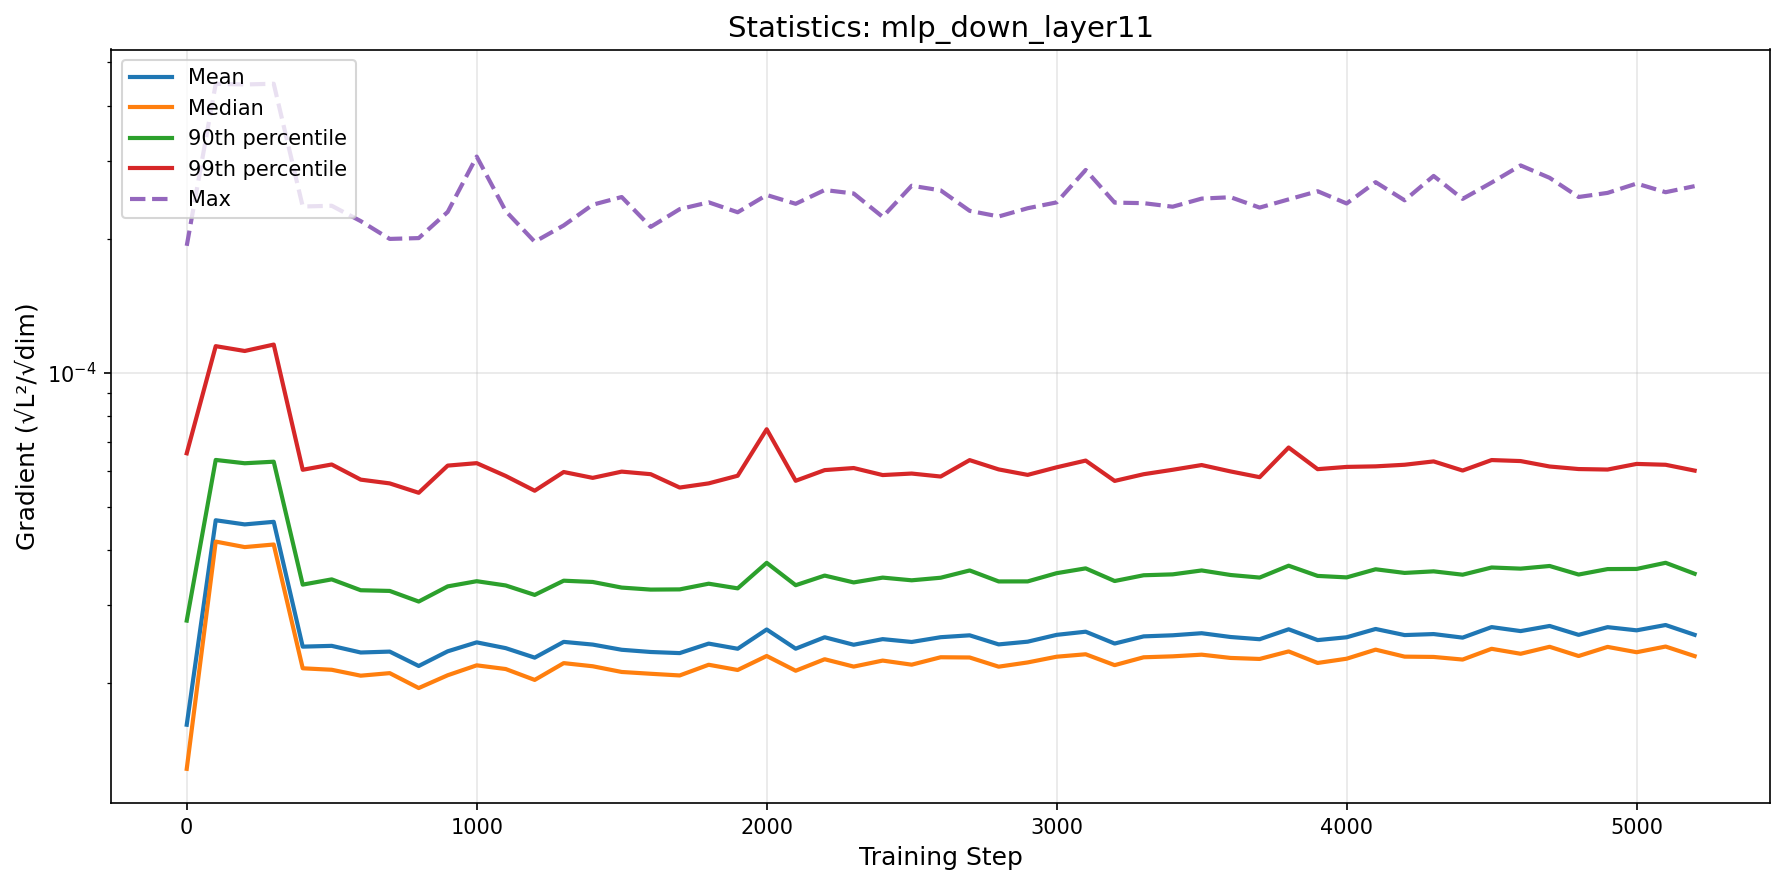

Values plotted in this chart, from the file beside it:
step, mean, median, p90, p99, max
0, 1.6130551115548098e-05, 1.2833517303079134e-05, 2.7677334219333706e-05, 6.589773016457896e-05, 0.0001932
100, 4.657082805960643e-05, 4.1693025195854716e-05, 6.366771849570796e-05, 0.0001149, 0.0004475
200, 4.557914271804233e-05, 4.052164877066389e-05, 6.258507346501574e-05, 0.000112, 0.0004461
300, 4.619184712034415e-05, 4.106939013581723e-05, 6.308983647613786e-05, 0.0001158, 0.0004478
400, 2.4182505038719693e-05, 2.1614811885228846e-05, 3.335496767249424e-05, 6.0508858696266535e-05, 0.0002369
500, 2.4281429647107632e-05, 2.144956397387432e-05, 3.427627234486862e-05, 6.218713810085316e-05, 0.0002379
600, 2.3458350238501536e-05, 2.08023657251033e-05, 3.239729012420866e-05, 5.7488303682475816e-05, 0.0002197
700, 2.356900023919569e-05, 2.1078350982861593e-05, 3.228180758014787e-05, 5.637785914586855e-05, 0.0002003
800, 2.1875363923653057e-05, 1.9510116544552147e-05, 3.05531735648401e-05, 5.3699204545409834e-05, 0.0002012
900, 2.3605040338474892e-05, 2.0849560314673e-05, 3.305071440991014e-05, 6.18265038792742e-05, 0.0002304
1000, 2.472543601178837e-05, 2.194877561123576e-05, 3.3951413934119044e-05, 6.261828828428402e-05, 0.0003069
1100, 2.399566032993873e-05, 2.1532338905672077e-05, 3.3211831396329214e-05, 5.858996701135761e-05, 0.0002314
1200, 2.2841384589312203e-05, 2.0349401893327013e-05, 3.1621020025340836e-05, 5.427450782008233e-05, 0.0001973
1300, 2.478826192786025e-05, 2.220191618107492e-05, 3.4041720937239006e-05, 5.980894460662959e-05, 0.0002148
1400, 2.4443316306694012e-05, 2.18432733163354e-05, 3.381716924195643e-05, 5.801800547487801e-05, 0.0002391
1500, 2.379273755362545e-05, 2.1206706151133403e-05, 3.284576414444017e-05, 5.9927554793830496e-05, 0.0002489
1600, 2.352116000075829e-05, 2.1009134798077866e-05, 3.2505801937077184e-05, 5.913583536312215e-05, 0.0002132
1700, 2.338562123776156e-05, 2.082700939354254e-05, 3.253984759794548e-05, 5.517696055903793e-05, 0.0002337
1800, 2.4567237601346686e-05, 2.201455026806798e-05, 3.351600025780499e-05, 5.638561426167142e-05, 0.0002421
1900, 2.3919025596946515e-05, 2.1424816623039078e-05, 3.271493769716471e-05, 5.866401661478448e-05, 0.00023
2000, 2.6431654663533184e-05, 2.3038147446641233e-05, 3.734516103577333e-05, 7.465094888175359e-05, 0.0002515
2100, 2.392652803126943e-05, 2.1342538275348488e-05, 3.325346879137214e-05, 5.715168750612065e-05, 0.0002403
2200, 2.538806285369931e-05, 2.2653350242762826e-05, 3.4955268711200914e-05, 6.039945492375402e-05, 0.0002581
2300, 2.4420452390366538e-05, 2.1805773030791897e-05, 3.373725558049045e-05, 6.105481832491929e-05, 0.0002535
2400, 2.514303545397249e-05, 2.249634144391166e-05, 3.4590758150443425e-05, 5.886918002943274e-05, 0.0002245
2500, 2.4775927025450828e-05, 2.2023212295607664e-05, 3.4110389606212266e-05, 5.933281703619284e-05, 0.0002639
2600, 2.5395265474514872e-05, 2.2887248633196577e-05, 3.4568213595775885e-05, 5.842032485816162e-05, 0.0002576
2700, 2.5644774407327842e-05, 2.28604812946287e-05, 3.589732004911638e-05, 6.361241212289312e-05, 0.0002317
2800, 2.4465604871512358e-05, 2.1796054170408752e-05, 3.3910064303199754e-05, 6.061762225726843e-05, 0.000225
2900, 2.4812530505650892e-05, 2.2281114070210606e-05, 3.3917777182068674e-05, 5.8922631469613364e-05, 0.0002348
3000, 2.570642637572381e-05, 2.2952249310037587e-05, 3.539438112056814e-05, 6.128580789663827e-05, 0.0002421
3100, 2.6129806150003943e-05, 2.3245115698955487e-05, 3.628792546805925e-05, 6.345825917378533e-05, 0.0002864
3200, 2.4574304614894143e-05, 2.197042431362206e-05, 3.3983580215135584e-05, 5.711050136596887e-05, 0.0002418
3300, 2.550400785569638e-05, 2.288351060997229e-05, 3.501408282318153e-05, 5.9127203057869305e-05, 0.0002411
3400, 2.5648648955355286e-05, 2.299644984304905e-05, 3.517657351039816e-05, 6.05035850094281e-05, 0.0002367
3500, 2.5926409032936853e-05, 2.31963367696153e-05, 3.589894768083468e-05, 6.200569332577282e-05, 0.0002468
3600, 2.542116322376991e-05, 2.2805973458162043e-05, 3.506054745230358e-05, 5.998202886985377e-05, 0.0002486
3700, 2.5129003664814992e-05, 2.268694788654102e-05, 3.459766121522989e-05, 5.8221873005095396e-05, 0.0002356
3800, 2.6459487128661114e-05, 2.3590489945490845e-05, 3.679301335068885e-05, 6.79039269016357e-05, 0.0002459
3900, 2.5016871492916355e-05, 2.2220130631467327e-05, 3.489536138658877e-05, 6.069813298381628e-05, 0.0002565
4000, 2.5385474628673198e-05, 2.2714621081831865e-05, 3.463024258962832e-05, 6.140965975646393e-05, 0.0002407
4100, 2.6501703991462028e-05, 2.380922705924604e-05, 3.611853317124769e-05, 6.158749529276967e-05, 0.0002688
4200, 2.5677290833557793e-05, 2.295972535648616e-05, 3.544190694810822e-05, 6.21020604012301e-05, 0.0002446
4300, 2.5812272856029495e-05, 2.2925084522285033e-05, 3.573204303393139e-05, 6.318752661172766e-05, 0.0002776
4400, 2.5338648513851287e-05, 2.2615829948335886e-05, 3.5115715581923725e-05, 6.026323222613413e-05, 0.0002465
4500, 2.676084330881161e-05, 2.3912054530228488e-05, 3.64520114089828e-05, 6.363210508425253e-05, 0.0002683
4600, 2.6213705606555716e-05, 2.3304257410927676e-05, 3.62379098078236e-05, 6.32996607600944e-05, 0.0002932
4700, 2.6918693761800976e-05, 2.416380539216334e-05, 3.673911305668298e-05, 6.15393074986059e-05, 0.0002749
4800, 2.5706085223962e-05, 2.3035823687678203e-05, 3.514437557896599e-05, 6.0730558798240945e-05, 0.0002489
4900, 2.6753089737833368e-05, 2.415057497273665e-05, 3.615490895754192e-05, 6.0576930191018596e-05, 0.0002543
5000, 2.6316985907919544e-05, 2.3492663785873447e-05, 3.617985275923274e-05, 6.236896035261449e-05, 0.0002669
5100, 2.7051102650613313e-05, 2.4194264369725715e-05, 3.7352026265580196e-05, 6.209468774613922e-05, 0.0002552
5200, 2.5711455345151834e-05, 2.3025312657409813e-05, 3.5291573658469134e-05, 6.024514226737659e-05, 0.0002633
